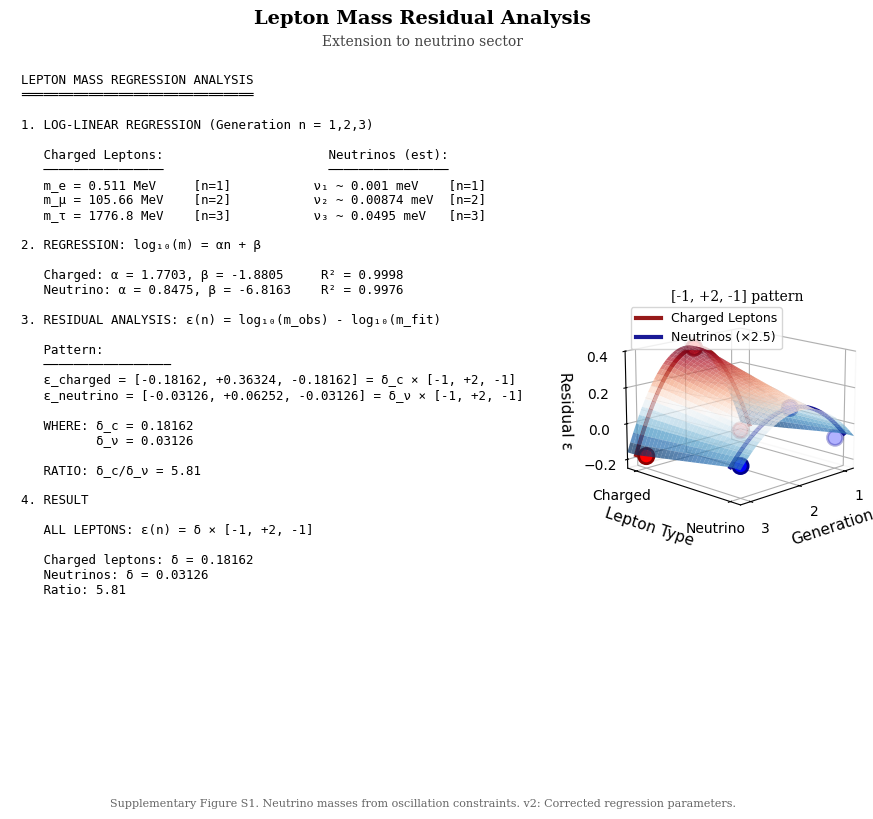

Write the Python code that produced this figure.
import numpy as np
import matplotlib.pyplot as plt
from mpl_toolkits.mplot3d import Axes3D
from matplotlib import cm
#Note: Neutrino masses are theoretical estimates based on:
#- Oscillation constraints: Δm²₂₁ = 7.53×10⁻⁵ eV²
#- Δm²₃₂ = 2.51×10⁻³ eV² (normal hierarchy)
#- Cosmological bound: Σmᵥ < 0.12 eV
#- Not direct PDG measurements

# Set up the figure with clean academic style
plt.style.use('default')
fig = plt.figure(figsize=(11, 8.5), facecolor='white')

# Title - just the facts
fig.text(0.5, 0.96, 'Lepton Mass Residual Analysis', 
         ha='center', va='top', fontsize=14, fontfamily='serif', 
         color='black', weight='bold')
fig.text(0.5, 0.93, 'Extension to neutrino sector', 
         ha='center', va='top', fontsize=10, fontfamily='serif', color='#444444')

# Left panel - Mathematical derivation
ax_text = plt.subplot2grid((2, 3), (0, 0), colspan=2, rowspan=2)
ax_text.axis('off')

# Mathematical content with corrected values
math_content = """
LEPTON MASS REGRESSION ANALYSIS
═══════════════════════════════

1. LOG-LINEAR REGRESSION (Generation n = 1,2,3)
   
   Charged Leptons:                      Neutrinos (est):
   ────────────────                      ────────────────
   m_e = 0.511 MeV     [n=1]           ν₁ ~ 0.001 meV    [n=1]
   m_μ = 105.66 MeV    [n=2]           ν₂ ~ 0.00874 meV  [n=2]  
   m_τ = 1776.8 MeV    [n=3]           ν₃ ~ 0.0495 meV   [n=3]

2. REGRESSION: log₁₀(m) = αn + β

   Charged: α = 1.7703, β = -1.8805     R² = 0.9998
   Neutrino: α = 0.8475, β = -6.8163    R² = 0.9976

3. RESIDUAL ANALYSIS: ε(n) = log₁₀(m_obs) - log₁₀(m_fit)

   Pattern:
   ─────────────────
   ε_charged = [-0.18162, +0.36324, -0.18162] = δ_c × [-1, +2, -1]
   ε_neutrino = [-0.03126, +0.06252, -0.03126] = δ_ν × [-1, +2, -1]
   
   WHERE: δ_c = 0.18162
          δ_ν = 0.03126
          
   RATIO: δ_c/δ_ν = 5.81

4. RESULT
   
   ALL LEPTONS: ε(n) = δ × [-1, +2, -1]
   
   Charged leptons: δ = 0.18162
   Neutrinos: δ = 0.03126
   Ratio: 5.81
"""

ax_text.text(0.02, 0.98, math_content, transform=ax_text.transAxes,
             fontsize=9, fontfamily='monospace', color='black',
             verticalalignment='top', horizontalalignment='left')

# Right panel - Clean 3D visualization
ax_3d = plt.subplot2grid((2, 3), (0, 2), rowspan=2, projection='3d')

# Data
generations = np.array([1, 2, 3])
charged_residuals = np.array([-0.18162, 0.36324, -0.18162])
neutrino_residuals = np.array([-0.03126, 0.06253, -0.03126])

# Scale neutrinos for visual clarity
visual_scale = 2.5
neutrino_residuals_scaled = neutrino_residuals * visual_scale

# Create smooth interpolation for the waves
gen_fine = np.linspace(0.8, 3.2, 50)

# Function for the [-1, +2, -1] pattern (quadratic through our points)
def wave_pattern(g, amplitude):
    return amplitude * (1 - ((g - 2) / 1)**2)

# Plot the two waves
# Charged leptons
ax_3d.plot(gen_fine, np.zeros_like(gen_fine), 
           wave_pattern(gen_fine, 0.36324), 
           'darkred', linewidth=3, alpha=0.9, label='Charged Leptons')

# Neutrinos  
ax_3d.plot(gen_fine, np.ones_like(gen_fine), 
           wave_pattern(gen_fine, 0.06253 * visual_scale), 
           'darkblue', linewidth=3, alpha=0.9, label=f'Neutrinos (×{visual_scale})')

# Add data points
ax_3d.scatter(generations, [0, 0, 0], charged_residuals, 
              color='red', s=120, edgecolors='darkred', linewidth=2, zorder=10)
ax_3d.scatter(generations, [1, 1, 1], neutrino_residuals_scaled,
              color='blue', s=120, edgecolors='darkblue', linewidth=2, zorder=10)

# Create surface mesh
x_surf = np.linspace(0.8, 3.2, 40)
y_surf = np.linspace(-0.1, 1.1, 30)
X, Y = np.meshgrid(x_surf, y_surf)
Z = np.zeros_like(X)

# Fill surface with smooth transition
for i in range(len(y_surf)):
    for j in range(len(x_surf)):
        y = Y[i, j]
        x = X[i, j]
        # Interpolate amplitude between charged (y=0) and neutrino (y=1)
        if y <= 0:
            amp = 0.36324
        elif y >= 1:
            amp = 0.06253 * visual_scale
        else:
            amp = 0.36324 * (1-y) + 0.06253 * visual_scale * y
        Z[i, j] = wave_pattern(x, amp)

# Plot surface
surf = ax_3d.plot_surface(X, Y, Z, cmap='RdBu_r', alpha=0.7,
                          linewidth=0, antialiased=True)

# Add grid lines on surface
ax_3d.contour(X, Y, Z, levels=8, colors='gray', alpha=0.3, linewidths=0.5)

# Connect peaks
ax_3d.plot([2, 2], [0, 1], [0.36324, 0.06253 * visual_scale],
           'gray', linewidth=2, linestyle='--', alpha=0.5)

# Labels and styling
ax_3d.set_xlabel('Generation', fontsize=11)
ax_3d.set_ylabel('Lepton Type', fontsize=11) 
ax_3d.set_zlabel('Residual ε', fontsize=11)
ax_3d.set_xticks([1, 2, 3])
ax_3d.set_yticks([0, 1])
ax_3d.set_yticklabels(['Charged', 'Neutrino'])
ax_3d.set_xlim(0.8, 3.2)
ax_3d.set_ylim(-0.1, 1.1)
ax_3d.set_zlim(-0.25, 0.4)

# Viewing angle - match the screenshot
ax_3d.view_init(elev=15, azim=45)

# Clean up
ax_3d.grid(True, alpha=0.2, linestyle=':')
ax_3d.xaxis.pane.fill = False
ax_3d.yaxis.pane.fill = False
ax_3d.zaxis.pane.fill = False

# Legend - move to better position
ax_3d.legend(loc='upper left', fontsize=9, bbox_to_anchor=(0.05, 0.95))

# Add the pattern notation
ax_3d.text2D(0.5, 0.95, '[-1, +2, -1] pattern', 
             transform=ax_3d.transAxes, ha='center',
             fontsize=10, fontfamily='serif', color='black')

# Bottom annotation - neutral reference with notes
fig.text(0.5, 0.02, 'Supplementary Figure S1. Neutrino masses from oscillation constraints. v2: Corrected regression parameters.', 
         ha='center', va='bottom', fontsize=8, fontfamily='serif', 
         color='#666666')

plt.tight_layout()
plt.subplots_adjust(top=0.92, bottom=0.05)
plt.savefig('lepton_harmonics_supplement.png', dpi=300, facecolor='white', edgecolor='none')
plt.show()
